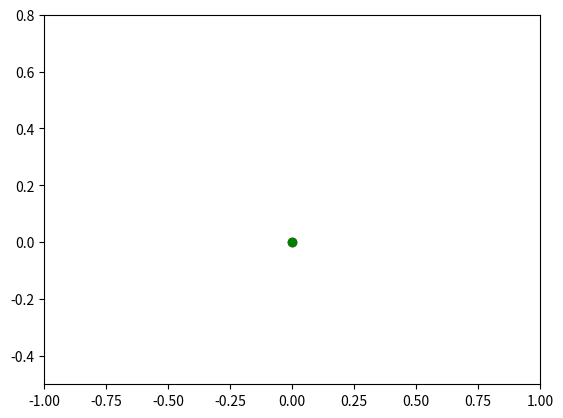

Write the Python code that produced this figure.
#!/usr/bin/python3 -B

# [redacted]
#
# Licensed under the Apache License, Version 2.0 (the "License");
# you may not use this file except in compliance with the License.
# You may obtain a copy of the License at
#
#     http://www.apache.org/licenses/LICENSE-2.0
#
# Unless required by applicable law or agreed to in writing, software
# distributed under the License is distributed on an "AS IS" BASIS,
# WITHOUT WARRANTIES OR CONDITIONS OF ANY KIND, either express or implied.
# See the License for the specific language governing permissions and
# limitations under the License.

import enum
import matplotlib.pyplot as plt
from matplotlib.animation import FuncAnimation
import numpy as np


SWING_PERIOD_S = 0.5
STANCE_PERIOD_S = 1.0
MAX_ACCELERATION = 0.5
MIN_STANCE_TIME_S = 0.2


class LiftState(enum.Enum):
    STANCE = 0
    SWING = 1


class Leg:
    state = LiftState.STANCE
    pos = 0

    swing_start = None
    swing_time_elapsed = None
    swing_target = None


    def __repr__(self):
        result = f"{self.state} pos={self.pos:6.3f}"
        if self.swing_start:
            result += f" swing({self.swing_start:6.3f}, {self.swing_target:6.3f})"
        return result


class Robot:
    def __init__(self):
        self.legs = [Leg(), Leg()]
        self.velocity = 0.0
        self.velocity_command = 0.0
        self.next_step_leg_id = 0
        self.start_stance_s = 0.0
        self.last_nonzero_velocity = 0.0

        # Just for logging
        self.time = 0.0
        self.first_half_time = 0.0
        self.second_half_time = 0.0

    def __repr__(self):
        return f"v={self.velocity:.2f} l={self.legs}  h={self.first_half_time:.3f}/{self.second_half_time:.3f}"

    def advance(self, dt_s):
        self.time += dt_s
        any_swing = any([ x.state == LiftState.SWING for x in self.legs])
        all_stance = not any_swing

        if all_stance:
            if not self.start_stance_s:
                self.start_stance_s = self.time
            max_dv = MAX_ACCELERATION * dt_s
            dv = max(-max_dv, min(max_dv, self.velocity_command - self.velocity))
            if self.velocity != 0.0:
                self.last_nonzero_velocity = self.velocity
            self.velocity += dv
            if self.velocity != 0.0:
                change = self.velocity * self.last_nonzero_velocity
                if change < 0.0:
                    self.next_step_leg_id = (self.next_step_leg_id + 1) % 2
        else:
            self.start_stance_s = None

        # First, move all the legs according to their current state.
        for leg in self.legs:
            if leg.state == LiftState.STANCE:
                leg.pos -= self.velocity * dt_s
            if leg.state == LiftState.SWING:
                leg.swing_time_elapsed += dt_s
                leg.pos = ((leg.swing_target - leg.swing_start) *
                           (leg.swing_time_elapsed / SWING_PERIOD_S) +
                           leg.swing_start)
                if leg.swing_time_elapsed >= SWING_PERIOD_S:
                    leg.state = LiftState.STANCE
                    leg.pos = leg.swing_target
                    leg.swing_start = None
                    leg.swing_time_elapsed = None
                    leg.swing_target = None

        if all_stance:
            # We need to figure out if we are ready to lift.

            next_stance_leg_id = (self.next_step_leg_id + 1) % 2
            next_stance_leg = self.legs[next_stance_leg_id]
            next_step_leg = self.legs[self.next_step_leg_id]

            if self.velocity == 0.0:
                self.first_half_time = 0.0
            else:
                self.first_half_time = ((next_stance_leg.pos - 0.0) /
                                        self.velocity)
            self.second_half_time = (SWING_PERIOD_S - self.first_half_time)

            stance_time = self.time - self.start_stance_s

            if (self.first_half_time < self.second_half_time and
                stance_time > MIN_STANCE_TIME_S):
                # Yes, we are ready to begin a lift.
                next_step_leg.swing_start = next_step_leg.pos
                next_step_leg.swing_time_elapsed = 0

                next_step_leg.swing_target = (
                    # This is the minimum amount of time we need if
                    # there would be zero time with both legs in
                    # stance pose.
                    0.5 * self.velocity * SWING_PERIOD_S +
                    # And this extra amount gives us margin to have
                    # some all stance period.
                    0.5 * self.velocity * STANCE_PERIOD_S)
                next_step_leg.state = LiftState.SWING

                self.next_step_leg_id = next_stance_leg_id


def main():
    robot = Robot()
    robot.velocity_command = 1.0
    time = 0

    fig, ax = plt.subplots()
    ax.set_ylim(-.5, 0.8)
    ax.set_xlim(-1, 1)
    leg1, = plt.plot([], [], 'ro')
    leg2, = plt.plot([], [], 'go')

    def update(frame):
        if robot.time > 8.0:
            robot.velocity_command = -1.0
        robot.advance(0.01)

        def height(leg):
            if leg.state == LiftState.STANCE:
                return 0.0
            return 0.5
        leg1.set_data([robot.legs[0].pos], [height(robot.legs[0])])
        leg2.set_data([robot.legs[1].pos], [height(robot.legs[1])])

        print(f"{robot.time:6.3f} {robot}")

        return [leg1, leg2]

    animation = FuncAnimation(fig, update, blit=True, interval=20)

    plt.show()


if __name__ == '__main__':
    main()
